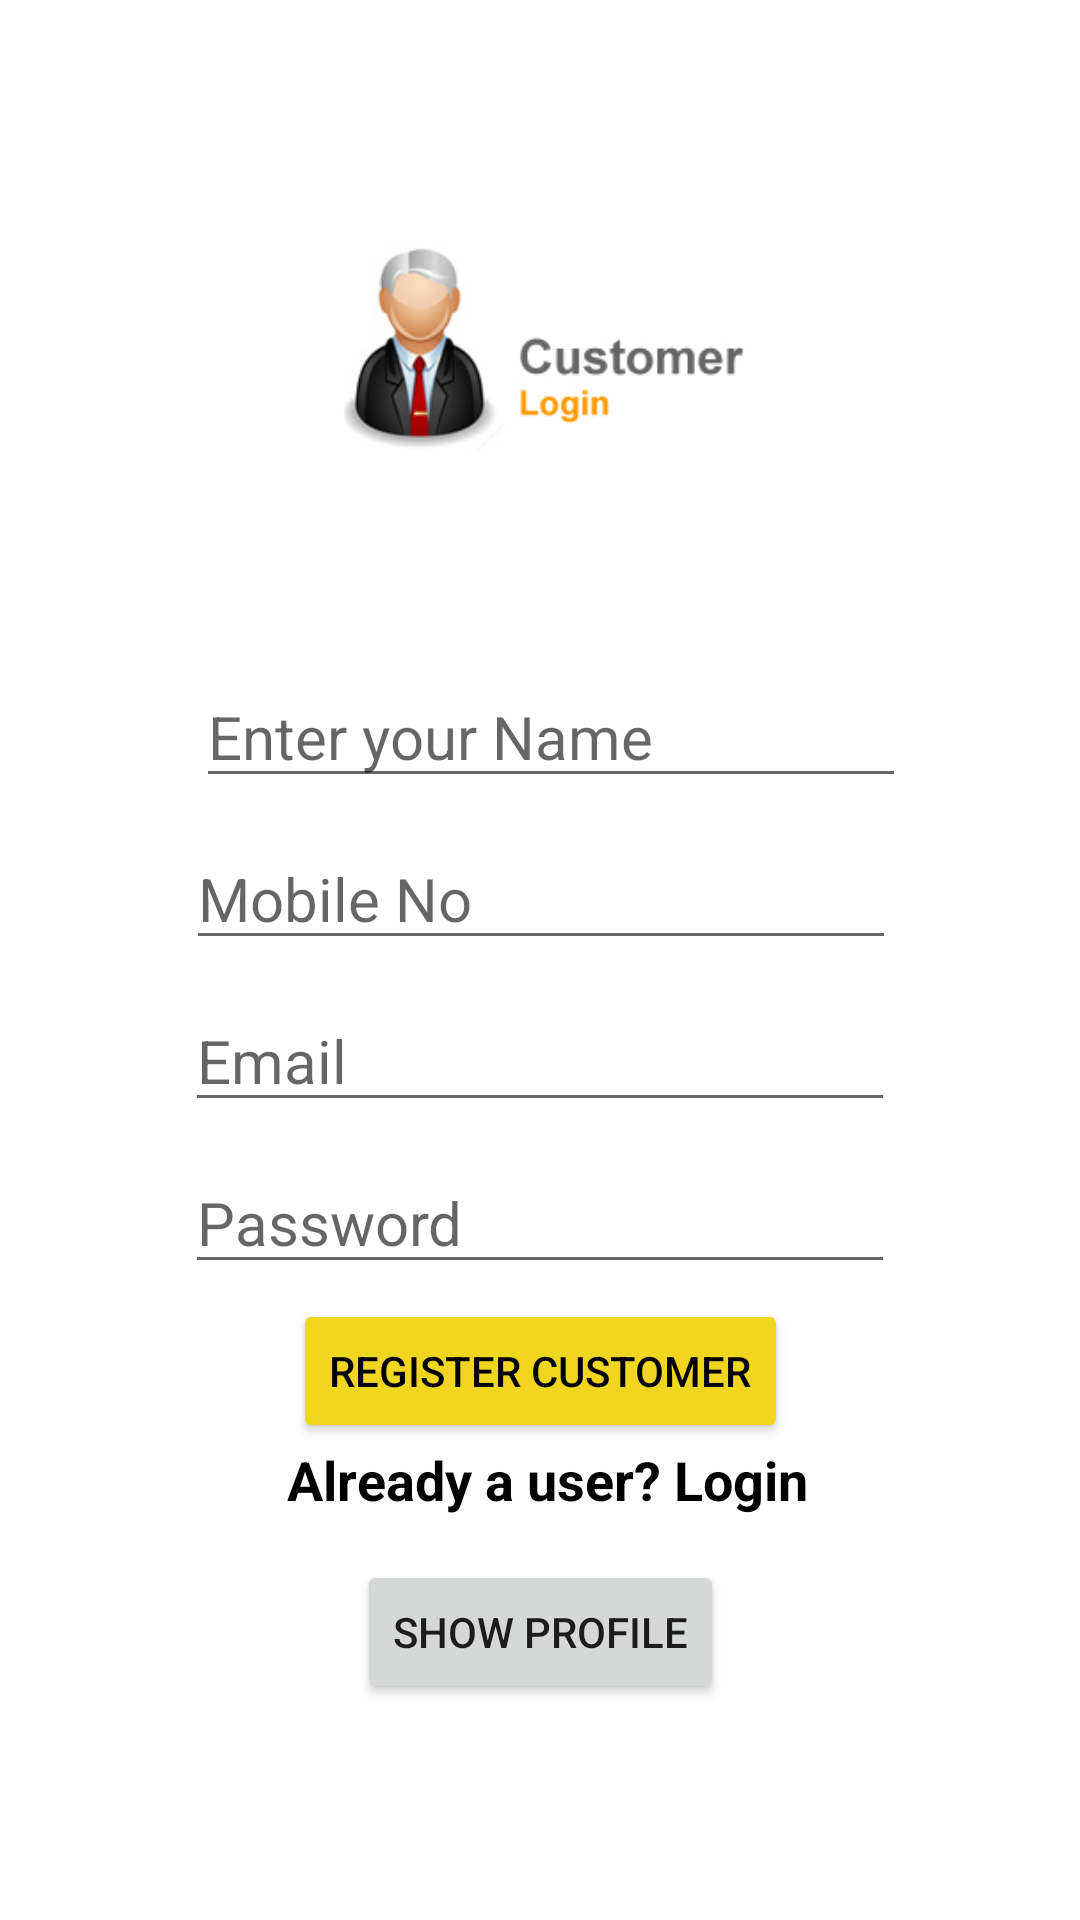

Here is an Android app screen rendered from its layout file. Give the layout XML and the strings, colors and styles it references.
<!-- AndroidManifest.xml: application theme Theme.Xerox -->
<!-- res/layout/activity_cus_register.xml -->
<?xml version="1.0" encoding="utf-8"?>
<androidx.constraintlayout.widget.ConstraintLayout xmlns:android="http://schemas.android.com/apk/res/android"
    xmlns:app="http://schemas.android.com/apk/res-auto"
    xmlns:tools="http://schemas.android.com/tools"
    android:layout_width="match_parent"
    android:layout_height="match_parent"
    tools:context=".CusRegister">

    <ImageView
        android:id="@+id/imageView2"
        android:layout_width="224dp"
        android:layout_height="185dp"
        android:layout_marginTop="32dp"
        app:layout_constraintEnd_toEndOf="parent"
        app:layout_constraintHorizontal_bias="0.497"
        app:layout_constraintStart_toStartOf="parent"
        app:layout_constraintTop_toTopOf="parent"
        app:srcCompat="@drawable/cuslogo" />

    <EditText
        android:id="@+id/et_name"
        android:layout_width="wrap_content"
        android:layout_height="wrap_content"
        android:layout_marginTop="5dp"
        android:ems="10"
        android:hint="@string/et_name"
        android:inputType="textPersonName"
        android:textSize="20sp"
        app:layout_constraintEnd_toEndOf="parent"
        app:layout_constraintHorizontal_bias="0.531"
        app:layout_constraintStart_toStartOf="parent"
        app:layout_constraintTop_toBottomOf="@+id/imageView2" />

    <EditText
        android:id="@+id/et_phone"
        android:layout_width="wrap_content"
        android:layout_height="wrap_content"
        android:layout_marginTop="10dp"
        android:ems="10"
        android:hint="@string/et_phone"
        android:inputType="textPersonName"
        android:textSize="20sp"
        app:layout_constraintEnd_toEndOf="parent"
        app:layout_constraintHorizontal_bias="0.502"
        app:layout_constraintStart_toStartOf="parent"
        app:layout_constraintTop_toBottomOf="@+id/et_name" />

    <EditText
        android:id="@+id/et_email"
        android:layout_width="wrap_content"
        android:layout_height="wrap_content"
        android:layout_marginTop="10dp"
        android:ems="10"
        android:hint="@string/et_email"
        android:inputType="textPersonName"
        android:textSize="20sp"
        app:layout_constraintEnd_toEndOf="parent"
        app:layout_constraintHorizontal_bias="0.5"
        app:layout_constraintStart_toStartOf="parent"
        app:layout_constraintTop_toBottomOf="@+id/et_phone" />

    <EditText
        android:id="@+id/et_password"
        android:layout_width="wrap_content"
        android:layout_height="wrap_content"
        android:layout_marginTop="10dp"
        android:ems="10"
        android:hint="@string/et_password"
        android:inputType="textPersonName"
        android:textSize="20sp"
        app:layout_constraintEnd_toEndOf="parent"
        app:layout_constraintHorizontal_bias="0.5"
        app:layout_constraintStart_toStartOf="parent"
        app:layout_constraintTop_toBottomOf="@+id/et_email" />

    <Button
        android:id="@+id/btn_Creg"
        android:layout_width="wrap_content"
        android:layout_height="wrap_content"
        android:layout_marginTop="5dp"
        android:onClick="CreateData"
        android:text="@string/btn_Creg"
        android:textColor="@color/black"
        app:backgroundTint="@color/btn_register"
        app:layout_constraintEnd_toEndOf="parent"
        app:layout_constraintHorizontal_bias="0.5"
        app:layout_constraintStart_toStartOf="parent"
        app:layout_constraintTop_toBottomOf="@+id/et_password" />

    <Button
        android:id="@+id/btn_show"
        android:layout_width="wrap_content"
        android:layout_height="wrap_content"
        android:layout_marginTop="5dp"
        android:text="@string/btn_show"
        app:layout_constraintEnd_toEndOf="parent"
        app:layout_constraintHorizontal_bias="0.5"
        app:layout_constraintStart_toStartOf="parent"
        app:layout_constraintTop_toBottomOf="@+id/TvCusLogin" />

    <TextView
        android:id="@+id/TvCusLogin"
        android:layout_width="178dp"
        android:layout_height="34dp"
        android:layout_marginStart="96dp"
        android:layout_marginLeft="96dp"
        android:layout_marginEnd="87dp"
        android:layout_marginRight="87dp"
        android:text="Already a user? Login"
        android:textColor="@color/black"
        android:textSize="18dp"
        android:textStyle="bold"
        app:layout_constraintEnd_toEndOf="parent"
        app:layout_constraintHorizontal_bias="0.5"
        app:layout_constraintStart_toStartOf="parent"
        app:layout_constraintTop_toBottomOf="@+id/btn_Creg" />


</androidx.constraintlayout.widget.ConstraintLayout>
<!-- resources referenced by this layout -->
<resources>
  <color name="black">#FF000000</color>
  <color name="btn_register">#F1D620</color>
  <!-- drawable cuslogo: png bitmap (drawable, 15295 bytes) -->
  <string name="btn_Creg">Register Customer</string>
  <string name="btn_show">Show profile</string>
  <string name="et_email">Email</string>
  <string name="et_name">Enter your Name</string>
  <string name="et_password">Password</string>
  <string name="et_phone">Mobile No</string>
  <style name="Theme.Xerox" parent="Theme.MaterialComponents.DayNight.DarkActionBar">
          
          <item name="colorPrimary">@color/purple_500</item>
          <item name="colorPrimaryVariant">@color/purple_700</item>
          <item name="colorOnPrimary">@color/white</item>
          
          <item name="colorSecondary">@color/teal_200</item>
          <item name="colorSecondaryVariant">@color/teal_700</item>
          <item name="colorOnSecondary">@color/black</item>
          
          <item name="android:statusBarColor" tools:targetApi="l">?attr/colorPrimaryVariant</item>
          
      </style>
  <color name="purple_500">#FF6200EE</color>
  <color name="purple_700">#FF3700B3</color>
  <color name="white">#FFFFFFFF</color>
  <color name="teal_200">#FF03DAC5</color>
  <color name="teal_700">#FF018786</color>
</resources>
